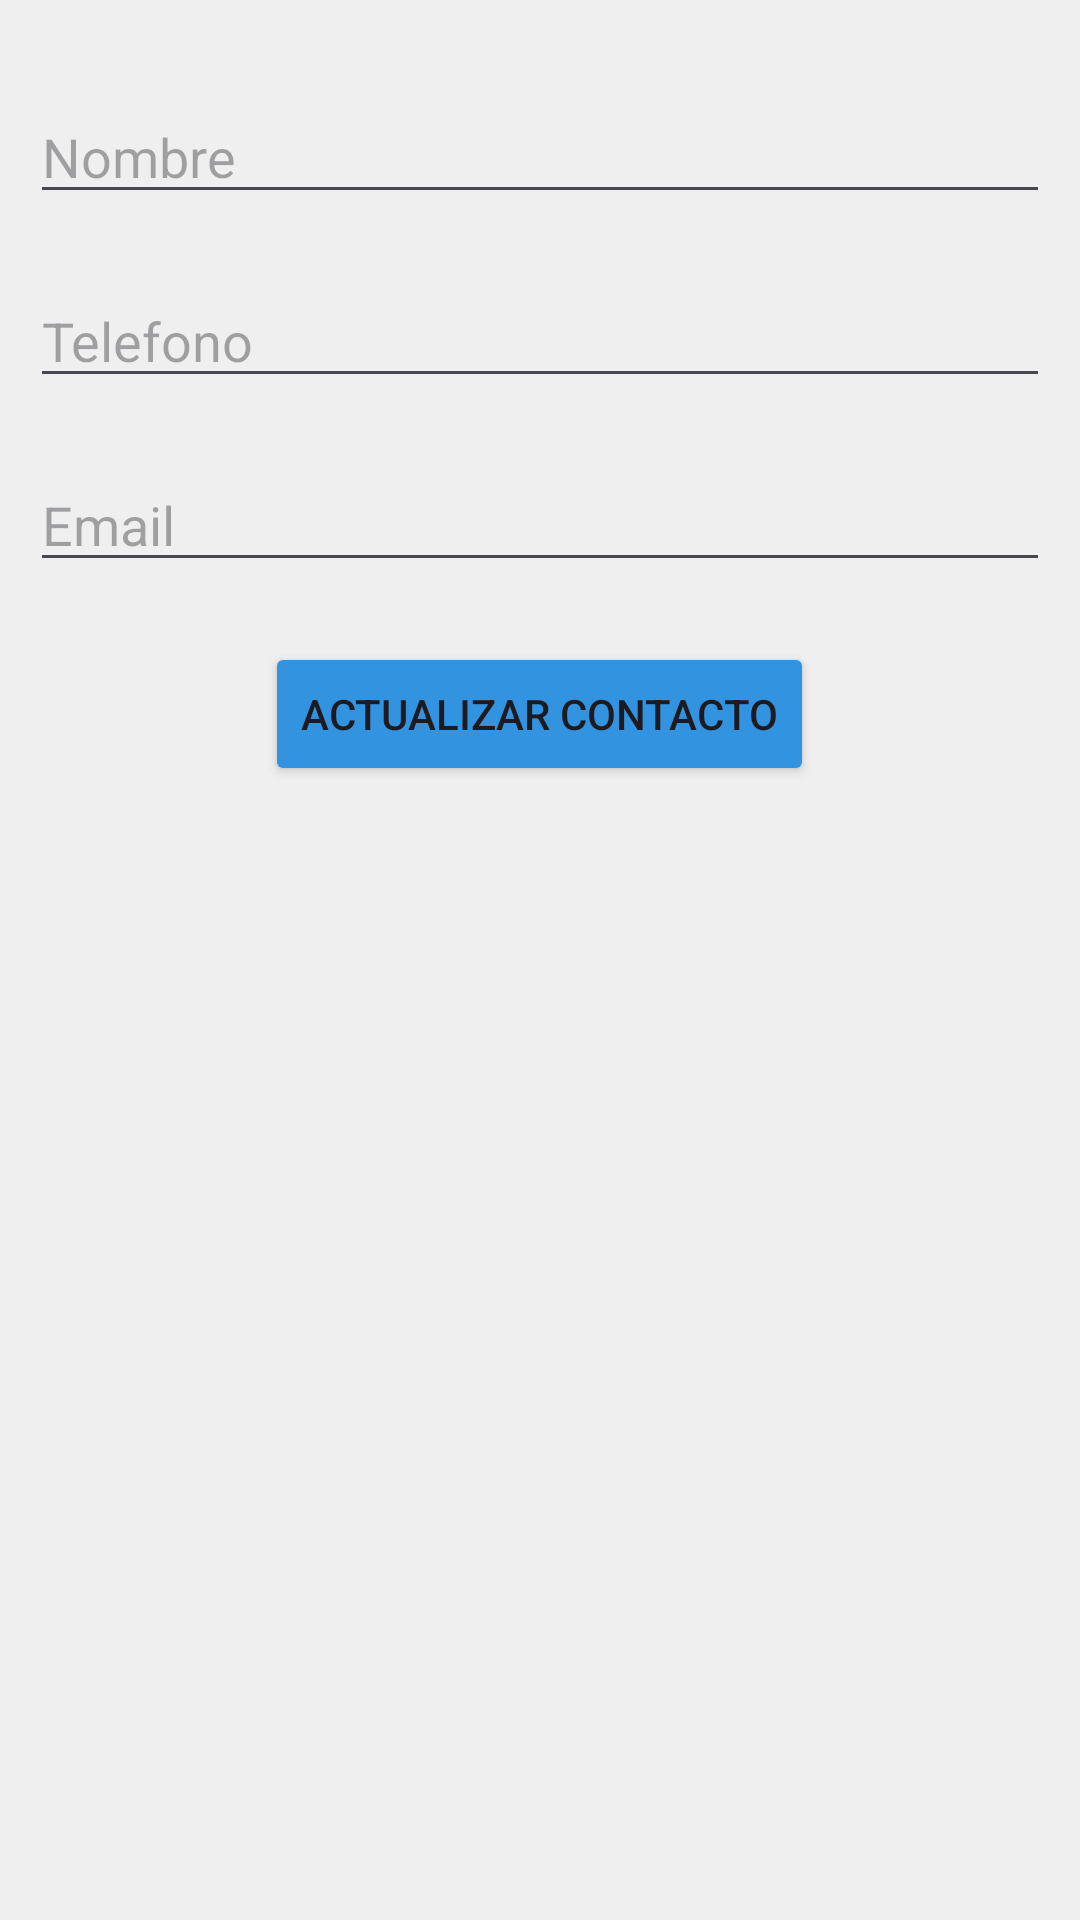

Android layout source for this screen:
<!-- AndroidManifest.xml: application theme Theme.AgendApp -->
<!-- res/layout/update_dialog.xml -->
<?xml version="1.0" encoding="utf-8"?>
<LinearLayout xmlns:android="http://schemas.android.com/apk/res/android"
    android:layout_width="match_parent"
    android:layout_height="match_parent"
    android:background="@color/update_background"
    android:orientation="vertical"
    android:padding="10dp">

    <EditText
        android:id="@+id/edtContactName"
        android:layout_width="match_parent"
        android:layout_height="wrap_content"
        android:layout_marginTop="20dp"
        android:hint="Nombre"
        android:inputType="textPersonName" />

    <EditText
        android:id="@+id/edtContactTel"
        android:layout_width="match_parent"
        android:layout_height="wrap_content"
        android:layout_marginTop="20dp"
        android:ems="10"
        android:hint="Telefono" />

    <EditText
        android:id="@+id/edtContactEmail"
        android:layout_width="match_parent"
        android:layout_height="wrap_content"
        android:layout_marginTop="20dp"
        android:ems="10"
        android:hint="Email"
        android:inputType="textPersonName" />

    <Button
        android:id="@+id/btnUpdateData"
        android:layout_width="wrap_content"
        android:layout_height="wrap_content"
        android:layout_gravity="center"
        android:layout_marginTop="20dp"
        android:text="Actualizar contacto"
        android:backgroundTint="@color/btn_actualizar"/>




</LinearLayout>
<!-- resources referenced by this layout -->
<resources>
  <color name="btn_actualizar">#FF3294E1</color>
  <color name="update_background">#FFEFEFEF</color>
  <style name="Theme.AgendApp" parent="Base.Theme.AgendApp" />
  <style name="Base.Theme.AgendApp" parent="Theme.Material3.DayNight.NoActionBar">
          
          
      </style>
</resources>
